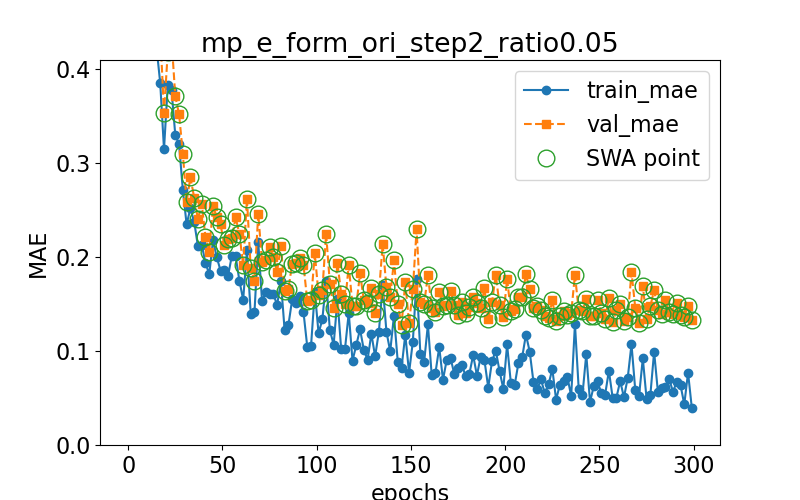

Data behind this chart, as committed beside it:
epoch, train loss, val loss, swa
0.0, 0.8162, 0.8748, n
1.0, 0.6353, 0.6772, y
3.0, 0.5711, 0.6081, y
5.0, 0.556, 0.5891, y
7.0, 0.5532, 0.6107, y
9.0, 0.4945, 0.5262, y
11.0, 0.5175, 0.5555, y
13.0, 0.456, 0.5174, y
15.0, 0.4242, 0.4654, y
17.0, 0.3852, 0.4392, y
19.0, 0.3148, 0.354, y
21.0, 0.3829, 0.4186, y
23.0, 0.3776, 0.4319, y
25.0, 0.3299, 0.3712, y
27.0, 0.32, 0.3521, y
29.0, 0.2713, 0.3101, y
31.0, 0.2349, 0.2586, y
33.0, 0.2519, 0.2852, y
35.0, 0.2379, 0.2635, y
37.0, 0.2117, 0.2404, y
39.0, 0.2133, 0.2569, y
41.0, 0.194, 0.2213, y
43.0, 0.1818, 0.2059, y
45.0, 0.218, 0.2546, y
47.0, 0.1999, 0.2423, y
49.0, 0.1857, 0.2349, y
51.0, 0.1864, 0.2128, y
53.0, 0.1803, 0.2196, y
55.0, 0.2016, 0.2205, y
57.0, 0.2008, 0.2423, y
59.0, 0.1749, 0.2249, y
61.0, 0.1547, 0.1913, y
63.0, 0.2071, 0.2622, y
65.0, 0.1399, 0.1883, y
67.0, 0.1417, 0.175, y
69.0, 0.2161, 0.2462, y
71.0, 0.1533, 0.195, y
73.0, 0.1624, 0.1971, y
75.0, 0.161, 0.2109, y
77.0, 0.1611, 0.2002, y
79.0, 0.1488, 0.1846, y
81.0, 0.1745, 0.2119, y
83.0, 0.122, 0.1638, y
85.0, 0.1277, 0.166, y
87.0, 0.1551, 0.1931, y
89.0, 0.1512, 0.1938, y
91.0, 0.1583, 0.1986, y
93.0, 0.1414, 0.1916, y
95.0, 0.1046, 0.1537, y
97.0, 0.1055, 0.1539, y
99.0, 0.1632, 0.204, y
101.0, 0.119, 0.1597, y
103.0, 0.1336, 0.1645, y
105.0, 0.1751, 0.225, y
107.0, 0.1221, 0.1715, y
109.0, 0.107, 0.1456, y
111.0, 0.1551, 0.1938, y
113.0, 0.1019, 0.1613, y
115.0, 0.102, 0.1503, y
117.0, 0.1407, 0.1913, y
... 91 more rows
